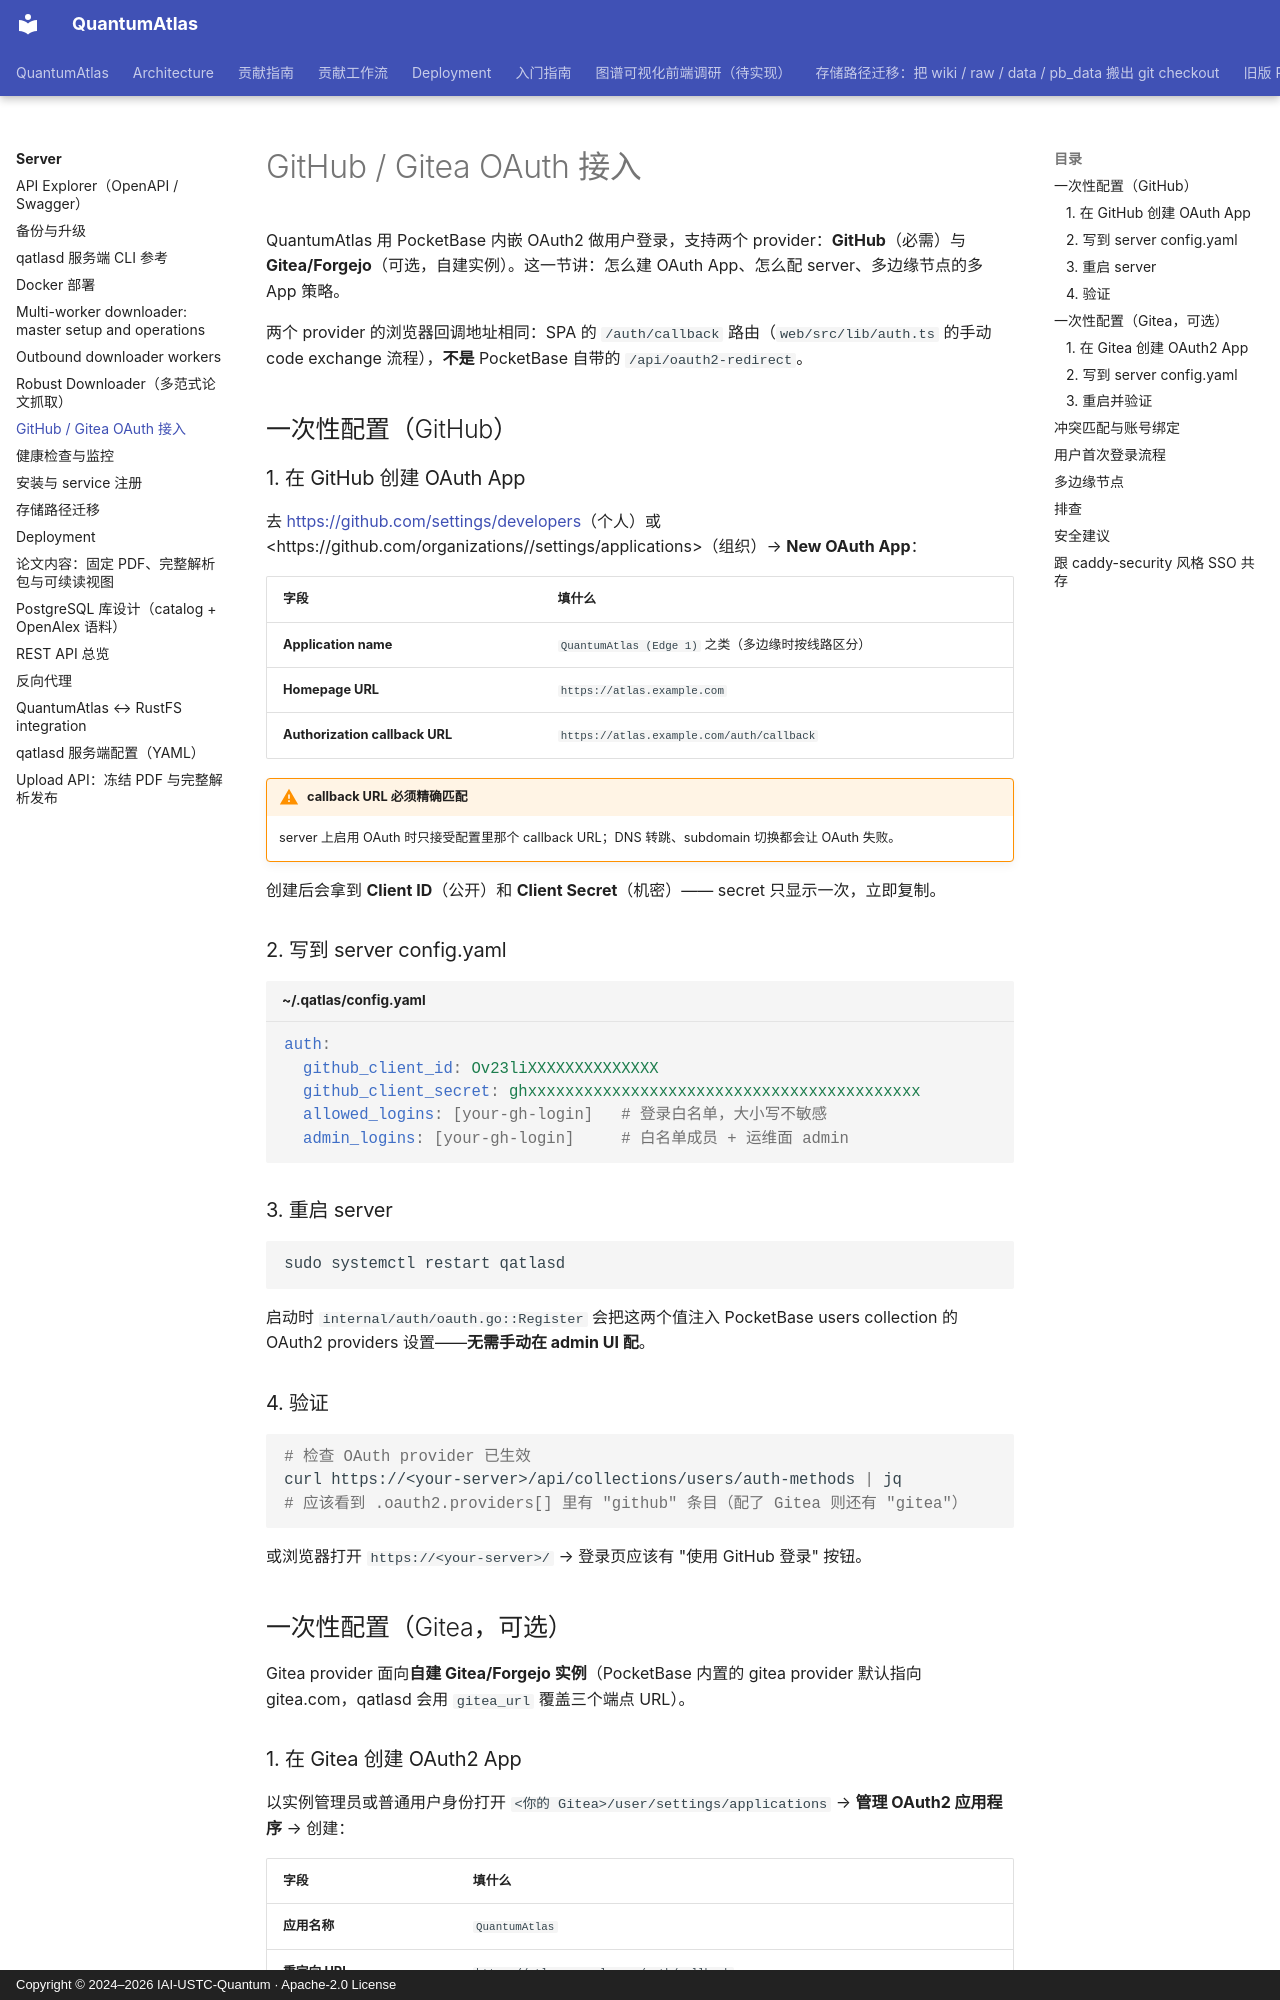

repository: IAI-USTC-Quantum/QuantumAtlas · page: server/github-oauth/index.html · generator: mkdocs · copyright: Copyright © 2024–2026 IAI-USTC-Quantum · Apache-2.0 License

# GitHub / Gitea OAuth 接入

QuantumAtlas 用 PocketBase 内嵌 OAuth2 做用户登录，支持两个 provider：**GitHub**（必需）与 **Gitea/Forgejo**（可选，自建实例）。这一节讲：怎么建 OAuth App、怎么配 server、多边缘节点的多 App 策略。

两个 provider 的浏览器回调地址相同：SPA 的 `/auth/callback` 路由（`web/src/lib/auth.ts` 的手动 code exchange 流程），**不是** PocketBase 自带的 `/api/oauth2-redirect`。

## 一次性配置（GitHub）

### 1. 在 GitHub 创建 OAuth App

去 <https://github.com/settings/developers>（个人）或 <https://github.com/organizations/<ORG>/settings/applications>（组织）→ **New OAuth App**：

| 字段 | 填什么 |
|---|---|
| **Application name** | `QuantumAtlas (Edge 1)` 之类（多边缘时按线路区分）|
| **Homepage URL** | `https://atlas.example.com` |
| **Authorization callback URL** | `https://atlas.example.com/auth/callback` |

!!! warning "callback URL 必须精确匹配"
    server 上启用 OAuth 时只接受配置里那个 callback URL；DNS 转跳、subdomain 切换都会让 OAuth 失败。

创建后会拿到 **Client ID**（公开）和 **Client Secret**（机密）—— secret 只显示一次，立即复制。

### 2. 写到 server config.yaml

```yaml title="~/.qatlas/config.yaml"
auth:
  github_client_id: Ov23liXXXXXXXXXXXXXX
  github_client_secret: ghxxxxxxxxxxxxxxxxxxxxxxxxxxxxxxxxxxxxxxxxxx
  allowed_logins: [your-gh-login]   # 登录白名单，大小写不敏感
  admin_logins: [your-gh-login]     # 白名单成员 + 运维面 admin
```

### 3. 重启 server

```bash
sudo systemctl restart qatlasd
```

启动时 `internal/auth/oauth.go::Register` 会把这两个值注入 PocketBase users collection 的 OAuth2 providers 设置——**无需手动在 admin UI 配**。

### 4. 验证

```bash
# 检查 OAuth provider 已生效
curl https://<your-server>/api/collections/users/auth-methods | jq
# 应该看到 .oauth2.providers[] 里有 "github" 条目（配了 Gitea 则还有 "gitea"）
```

或浏览器打开 `https://<your-server>/` → 登录页应该有 "使用 GitHub 登录" 按钮。

## 一次性配置（Gitea，可选）

Gitea provider 面向**自建 Gitea/Forgejo 实例**（PocketBase 内置的 gitea provider 默认指向 gitea.com，qatlasd 会用 `gitea_url` 覆盖三个端点 URL）。

### 1. 在 Gitea 创建 OAuth2 App

以实例管理员或普通用户身份打开 `<你的 Gitea>/user/settings/applications` → **管理 OAuth2 应用程序** → 创建：

| 字段 | 填什么 |
|---|---|
| **应用名称** | `QuantumAtlas` |
| **重定向 URI** | `https://atlas.example.com/auth/callback` |

创建后拿到 **Client ID**（UUID 形如 `12345678-1234-1234-1234-123456789abc`）和 **Client Secret**（`gto_…`，只显示一次）。
